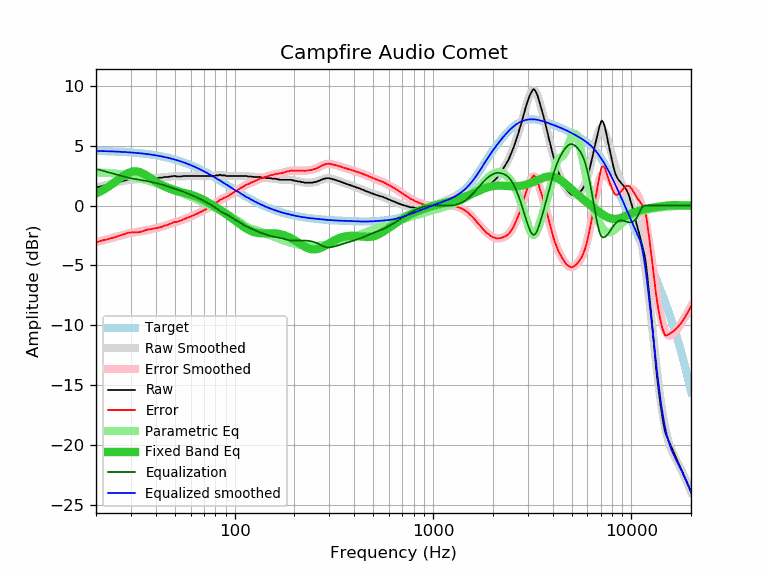

The table this chart was drawn from, first rows:
frequency, raw, error, smoothed, error_smoothed, equalization, parametric_eq, equalized_raw, equalized_smoothed, target
20, 1.51, -3.06, 1.50, -3.06, 3.06, 1.01, 4.57, 4.57, 4.57
21, 1.59, -2.97, 1.59, -2.97, 2.97, 1.17, 4.56, 4.56, 4.56
22, 1.68, -2.87, 1.68, -2.87, 2.87, 1.36, 4.55, 4.55, 4.55
23, 1.73, -2.81, 1.76, -2.78, 2.78, 1.56, 4.51, 4.54, 4.54
24, 1.82, -2.71, 1.83, -2.70, 2.70, 1.77, 4.52, 4.53, 4.53
25, 1.87, -2.64, 1.90, -2.61, 2.61, 1.99, 4.48, 4.51, 4.51
26, 1.96, -2.54, 1.97, -2.53, 2.53, 2.20, 4.49, 4.50, 4.50
27, 2.03, -2.46, 2.03, -2.46, 2.46, 2.40, 4.49, 4.49, 4.49
28, 2.10, -2.37, 2.08, -2.39, 2.39, 2.58, 4.49, 4.47, 4.47
29, 2.19, -2.26, 2.12, -2.33, 2.33, 2.71, 4.52, 4.45, 4.45
30, 2.19, -2.25, 2.16, -2.28, 2.28, 2.81, 4.47, 4.44, 4.44
31, 2.19, -2.23, 2.18, -2.24, 2.24, 2.86, 4.43, 4.42, 4.42
32, 2.17, -2.23, 2.20, -2.20, 2.20, 2.85, 4.37, 4.40, 4.40
33, 2.15, -2.23, 2.21, -2.16, 2.16, 2.81, 4.31, 4.38, 4.38
34, 2.19, -2.16, 2.23, -2.13, 2.13, 2.73, 4.32, 4.36, 4.36
35, 2.24, -2.09, 2.24, -2.09, 2.09, 2.63, 4.33, 4.33, 4.33
36, 2.29, -2.02, 2.26, -2.05, 2.05, 2.51, 4.34, 4.31, 4.31
37, 2.29, -1.99, 2.27, -2.01, 2.01, 2.39, 4.30, 4.28, 4.28
38, 2.29, -1.96, 2.29, -1.97, 1.97, 2.26, 4.26, 4.25, 4.25
39, 2.31, -1.92, 2.30, -1.93, 1.93, 2.14, 4.24, 4.23, 4.23
40, 2.31, -1.89, 2.31, -1.88, 1.88, 2.02, 4.20, 4.20, 4.20
41, 2.31, -1.86, 2.33, -1.84, 1.84, 1.90, 4.15, 4.17, 4.17
42, 2.33, -1.80, 2.34, -1.80, 1.80, 1.80, 4.13, 4.14, 4.14
43, 2.33, -1.77, 2.35, -1.75, 1.75, 1.71, 4.08, 4.10, 4.10
44, 2.38, -1.69, 2.37, -1.70, 1.70, 1.62, 4.08, 4.07, 4.07
45, 2.38, -1.65, 2.39, -1.65, 1.65, 1.55, 4.03, 4.03, 4.03
46, 2.38, -1.62, 2.40, -1.60, 1.60, 1.48, 3.98, 4.00, 4.00
47, 2.43, -1.53, 2.42, -1.54, 1.54, 1.41, 3.97, 3.96, 3.96
48, 2.43, -1.49, 2.43, -1.49, 1.49, 1.36, 3.92, 3.92, 3.92
49, 2.47, -1.41, 2.44, -1.44, 1.44, 1.31, 3.91, 3.88, 3.88
50, 2.47, -1.37, 2.44, -1.40, 1.40, 1.27, 3.87, 3.84, 3.84
51, 2.43, -1.37, 2.45, -1.35, 1.35, 1.22, 3.78, 3.80, 3.80
52, 2.43, -1.33, 2.45, -1.31, 1.31, 1.19, 3.74, 3.76, 3.76
53, 2.43, -1.28, 2.45, -1.26, 1.26, 1.15, 3.69, 3.71, 3.71
54, 2.43, -1.24, 2.45, -1.21, 1.21, 1.12, 3.65, 3.67, 3.67
55, 2.47, -1.15, 2.46, -1.17, 1.17, 1.09, 3.64, 3.62, 3.62
56, 2.47, -1.11, 2.46, -1.12, 1.12, 1.06, 3.59, 3.58, 3.58
57, 2.47, -1.06, 2.46, -1.06, 1.06, 1.02, 3.54, 3.53, 3.53
58, 2.47, -1.01, 2.47, -1.01, 1.01, 0.99, 3.48, 3.48, 3.48
59, 2.47, -0.96, 2.47, -0.96, 0.96, 0.96, 3.43, 3.43, 3.43
60, 2.47, -0.91, 2.47, -0.91, 0.91, 0.92, 3.38, 3.38, 3.38
61, 2.47, -0.86, 2.47, -0.86, 0.86, 0.88, 3.33, 3.33, 3.33
62, 2.47, -0.81, 2.47, -0.81, 0.81, 0.84, 3.28, 3.28, 3.28
63, 2.47, -0.76, 2.47, -0.76, 0.76, 0.80, 3.23, 3.23, 3.23
64, 2.47, -0.71, 2.47, -0.71, 0.71, 0.76, 3.18, 3.18, 3.18
65, 2.47, -0.66, 2.47, -0.66, 0.66, 0.71, 3.13, 3.13, 3.13
66, 2.47, -0.60, 2.47, -0.60, 0.60, 0.67, 3.07, 3.07, 3.07
67, 2.47, -0.55, 2.47, -0.55, 0.55, 0.62, 3.02, 3.02, 3.02
68, 2.47, -0.50, 2.47, -0.50, 0.50, 0.56, 2.97, 2.97, 2.97
69, 2.47, -0.44, 2.47, -0.44, 0.44, 0.51, 2.92, 2.92, 2.92
70, 2.47, -0.39, 2.47, -0.39, 0.39, 0.46, 2.86, 2.86, 2.86
71, 2.47, -0.34, 2.47, -0.34, 0.34, 0.40, 2.81, 2.81, 2.81
72, 2.47, -0.28, 2.47, -0.28, 0.28, 0.35, 2.76, 2.75, 2.75
73, 2.47, -0.23, 2.47, -0.23, 0.23, 0.29, 2.70, 2.70, 2.70
74, 2.47, -0.17, 2.47, -0.18, 0.18, 0.24, 2.65, 2.64, 2.64
75, 2.47, -0.12, 2.47, -0.12, 0.12, 0.18, 2.59, 2.59, 2.59
76, 2.47, -0.07, 2.47, -0.07, 0.07, 0.12, 2.54, 2.54, 2.54
77, 2.47, -0.01, 2.47, -0.01, 0.01, 0.07, 2.48, 2.48, 2.48
78, 2.47, 0.04, 2.48, 0.05, -0.05, 0.01, 2.42, 2.43, 2.43
79, 2.47, 0.10, 2.49, 0.12, -0.12, -0.05, 2.35, 2.37, 2.37
... 553 more rows
